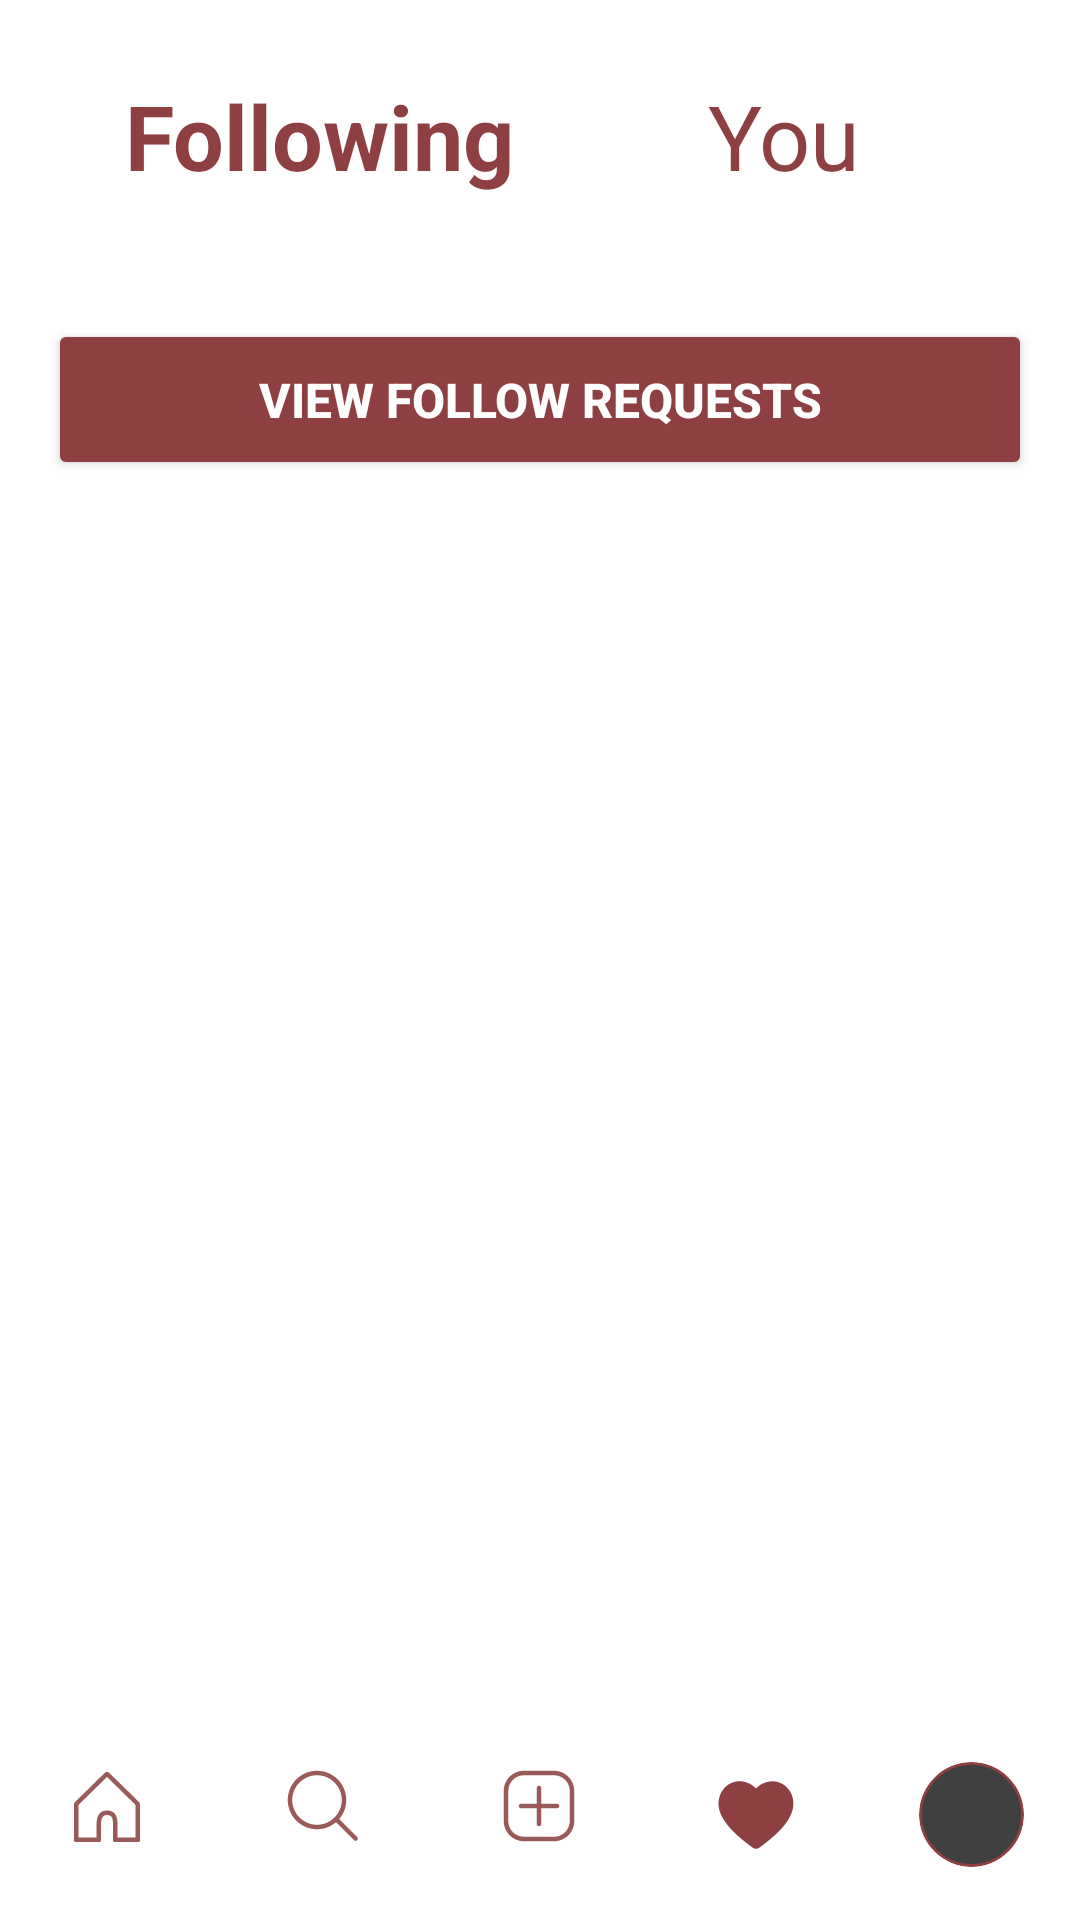

Reconstruct the res/layout file that produces this screen, plus the resources it refers to.
<!-- AndroidManifest.xml: application theme Theme.Socially -->
<!-- res/layout/activity_notifications.xml -->
<?xml version="1.0" encoding="utf-8"?>
<LinearLayout xmlns:android="http://schemas.android.com/apk/res/android"
    android:id="@+id/main"
    android:layout_width="match_parent"
    android:layout_height="match_parent"
    android:orientation="vertical"
    android:background="@color/white">


    
    <LinearLayout
        android:layout_width="match_parent"
        android:layout_height="wrap_content"
        android:orientation="horizontal"
        android:padding="10dp"
        android:layout_margin="15dp"
        android:backgroundTint="@color/grey">

        <TextView
            android:layout_width="0dp"
            android:layout_height="wrap_content"
            android:layout_weight="1"
            android:text="Following"
            android:textColor="@color/brown"
            android:textSize="30sp"
            android:textStyle="bold"
            android:layout_marginStart="8dp"
            android:gravity="center"/>

        <TextView
            android:layout_width="0dp"
            android:layout_height="wrap_content"
            android:layout_weight="1"
            android:text="You"
            android:textColor="@color/brown"
            android:textSize="30sp"
            android:layout_marginStart="8dp"
            android:gravity="center"/>

    </LinearLayout>

    
    <ScrollView
        android:layout_width="match_parent"
        android:layout_height="0dp"
        android:layout_weight="1">

        <LinearLayout
            android:orientation="vertical"
            android:layout_width="match_parent"
            android:layout_height="wrap_content"
            android:padding="8dp">

            
            <android.widget.Button
                android:id="@+id/followRequestsButton"
                android:layout_width="match_parent"
                android:layout_height="wrap_content"
                android:text="View Follow Requests"
                android:textSize="16sp"
                android:textStyle="bold"
                android:backgroundTint="@color/brown"
                android:textColor="@color/white"
                android:padding="16dp"
                android:layout_margin="8dp"/>

            
            <androidx.recyclerview.widget.RecyclerView
                android:id="@+id/notificationsRecyclerView"
                android:layout_width="match_parent"
                android:layout_height="wrap_content"
                android:padding="8dp"/>

        </LinearLayout>
    </ScrollView>

    
    <LinearLayout
        android:id="@+id/navigation_bar"
        android:layout_width="match_parent"
        android:layout_height="70dp"
        android:src="@drawable/feed"
        android:weightSum="50"
        android:orientation="horizontal"
        android:scaleType="centerCrop"
        android:background="@color/white">
        <ImageButton
            android:id="@+id/tab_1"
            android:layout_width="0dp"
            android:layout_height="match_parent"
            android:layout_weight="10"
            android:src="@drawable/tab_1"
            android:background="@color/white"/>
        <ImageButton
            android:id="@+id/tab_2_search"
            android:layout_width="0dp"
            android:layout_height="match_parent"
            android:layout_weight="10"
            android:src="@drawable/tab_2_search"
            android:background="@color/white"/>
        <ImageButton
            android:id="@+id/tab_3_plus"
            android:layout_width="0dp"
            android:layout_height="match_parent"
            android:layout_weight="10"
            android:src="@drawable/tab_3_plus"
            android:background="@color/white"/>
        <ImageButton
            android:id="@+id/tab_4_notification_filled"
            android:layout_width="0dp"
            android:layout_height="match_parent"
            android:layout_weight="10"
            android:src="@drawable/tab_4_notification_filled"
            android:background="@color/white"/>
        <FrameLayout
            android:layout_width="0dp"
            android:layout_height="match_parent"
            android:layout_weight="10"
            android:gravity="center">

            <ImageButton
                android:id="@+id/tab_5"
                android:layout_width="35dp"
                android:layout_height="35dp"
                android:background="@drawable/circle_profile_right_bottom"
                android:scaleType="centerCrop"
                android:clipToOutline="true"
                android:layout_gravity="center"/>
        </FrameLayout>




    </LinearLayout>

</LinearLayout>
<!-- resources referenced by this layout -->
<resources>
  <color name="brown">#8e3f42</color>
  <color name="grey">#808080</color>
  <color name="white">#FFFFFFFF</color>
  <!-- drawable circle_profile_right_bottom (drawable) -->
  <?xml version="1.0" encoding="utf-8"?>
  <shape xmlns:android="http://schemas.android.com/apk/res/android"
      android:shape="oval">
  
      
      <solid android:color="@color/dark_grey" />
  
      
      <size
          android:width="20dp"
          android:height="20dp" />
  
      
      <stroke
          android:width="1dp"
          android:color="@color/brown" />
  
  </shape>
  <!-- drawable feed (drawable) -->
  <vector xmlns:android="http://schemas.android.com/apk/res/android"
      android:width="375dp"
      android:height="80dp"
      android:viewportWidth="375"
      android:viewportHeight="80">
    <path
        android:pathData="M0,1h375v79h-375z"
        android:fillColor="#FAFAFA"/>
  </vector>
  <!-- drawable tab_1 (drawable) -->
  <vector xmlns:android="http://schemas.android.com/apk/res/android"
      android:width="75dp"
      android:height="50dp"
      android:viewportWidth="75"
      android:viewportHeight="50">
    <path
        android:pathData="M0,0h75v50h-75z"
        android:fillColor="#FAFAFA"
        android:fillAlpha="0.01"/>
    <path
        android:pathData="M36.3,10.905C36.689,10.523 37.311,10.523 37.7,10.905L47.7,20.706C47.892,20.894 48,21.152 48,21.42V33.5C48,33.746 47.823,33.95 47.59,33.992L47.5,34L39.5,33.999C39.224,33.999 39,33.775 39,33.499V28L38.995,27.651C38.956,26.216 38.634,25.09 37.177,25.005L37,25C35.402,25 35.096,26.249 35.005,27.823L35,28V33.499C35,33.775 34.776,33.999 34.5,33.999L26.5,34C26.255,34 26.05,33.823 26.008,33.59L26,33.5V21.42C26,21.152 26.108,20.894 26.3,20.706L36.3,10.905ZM27.5,21.63V32.5H33.5L33.501,27.956L33.508,27.737C33.662,25.075 34.551,23.5 37.043,23.5L37.263,23.508C39.542,23.64 40.428,25.201 40.495,27.631L40.5,28V32.5H46.5V21.63L37,12.319L27.5,21.63Z"
        android:fillColor="#9B5A5A"/>
  </vector>
  <!-- drawable tab_2_search (drawable) -->
  <vector xmlns:android="http://schemas.android.com/apk/res/android"
      android:width="75dp"
      android:height="50dp"
      android:viewportWidth="75"
      android:viewportHeight="50">
    <path
        android:pathData="M0,0h75v50h-75z"
        android:fillColor="#FAFAFA"
        android:fillAlpha="0.01"/>
    <path
        android:pathData="M35,10.25C40.385,10.25 44.75,14.615 44.75,20C44.75,22.423 43.867,24.639 42.404,26.344L48.395,32.334C48.687,32.627 48.687,33.102 48.395,33.395C48.128,33.661 47.712,33.685 47.418,33.467L47.334,33.395L41.344,27.404C39.639,28.867 37.423,29.75 35,29.75C29.615,29.75 25.25,25.385 25.25,20C25.25,14.615 29.615,10.25 35,10.25ZM35,11.75C30.444,11.75 26.75,15.444 26.75,20C26.75,24.556 30.444,28.25 35,28.25C39.556,28.25 43.25,24.556 43.25,20C43.25,15.444 39.556,11.75 35,11.75Z"
        android:fillColor="#9B5A5A"/>
  </vector>
  <!-- drawable tab_4_notification_filled (drawable) -->
  <vector xmlns:android="http://schemas.android.com/apk/res/android" android:height="30dp" android:viewportHeight="24" android:viewportWidth="24" android:width="30dp">
        
      <path android:fillColor="@color/brown" android:pathData="M11.951,21.003C11.691,21.003 11.431,20.943 11.211,20.773C8.551,18.833 5.781,16.693 3.731,13.753C3.011,12.713 2.041,11.103 2.001,9.063C1.951,6.613 3.341,4.363 5.461,3.443C7.591,2.523 10.121,3.063 11.911,4.823L11.991,4.903C12.071,4.823 12.151,4.743 12.231,4.673C14.231,2.853 17.021,2.493 19.151,3.773C21.361,5.103 22.441,7.843 21.801,10.453C21.231,12.743 19.831,14.483 18.531,15.893C16.751,17.813 14.671,19.413 12.871,20.723C12.651,20.883 12.301,21.013 11.941,21.013L11.951,21.003Z"/>
      
  </vector>
  <style name="Theme.Socially" parent="Base.Theme.Socially" />
  <color name="dark_grey">#404040</color>
  <style name="Base.Theme.Socially" parent="Theme.Material3.DayNight.NoActionBar">
          
          
          <item name="colorPrimary">@color/brown</item>
          <item name="colorSecondary">@color/brown</item>
          <item name="colorTertiary">@color/brown</item>
      </style>
</resources>
